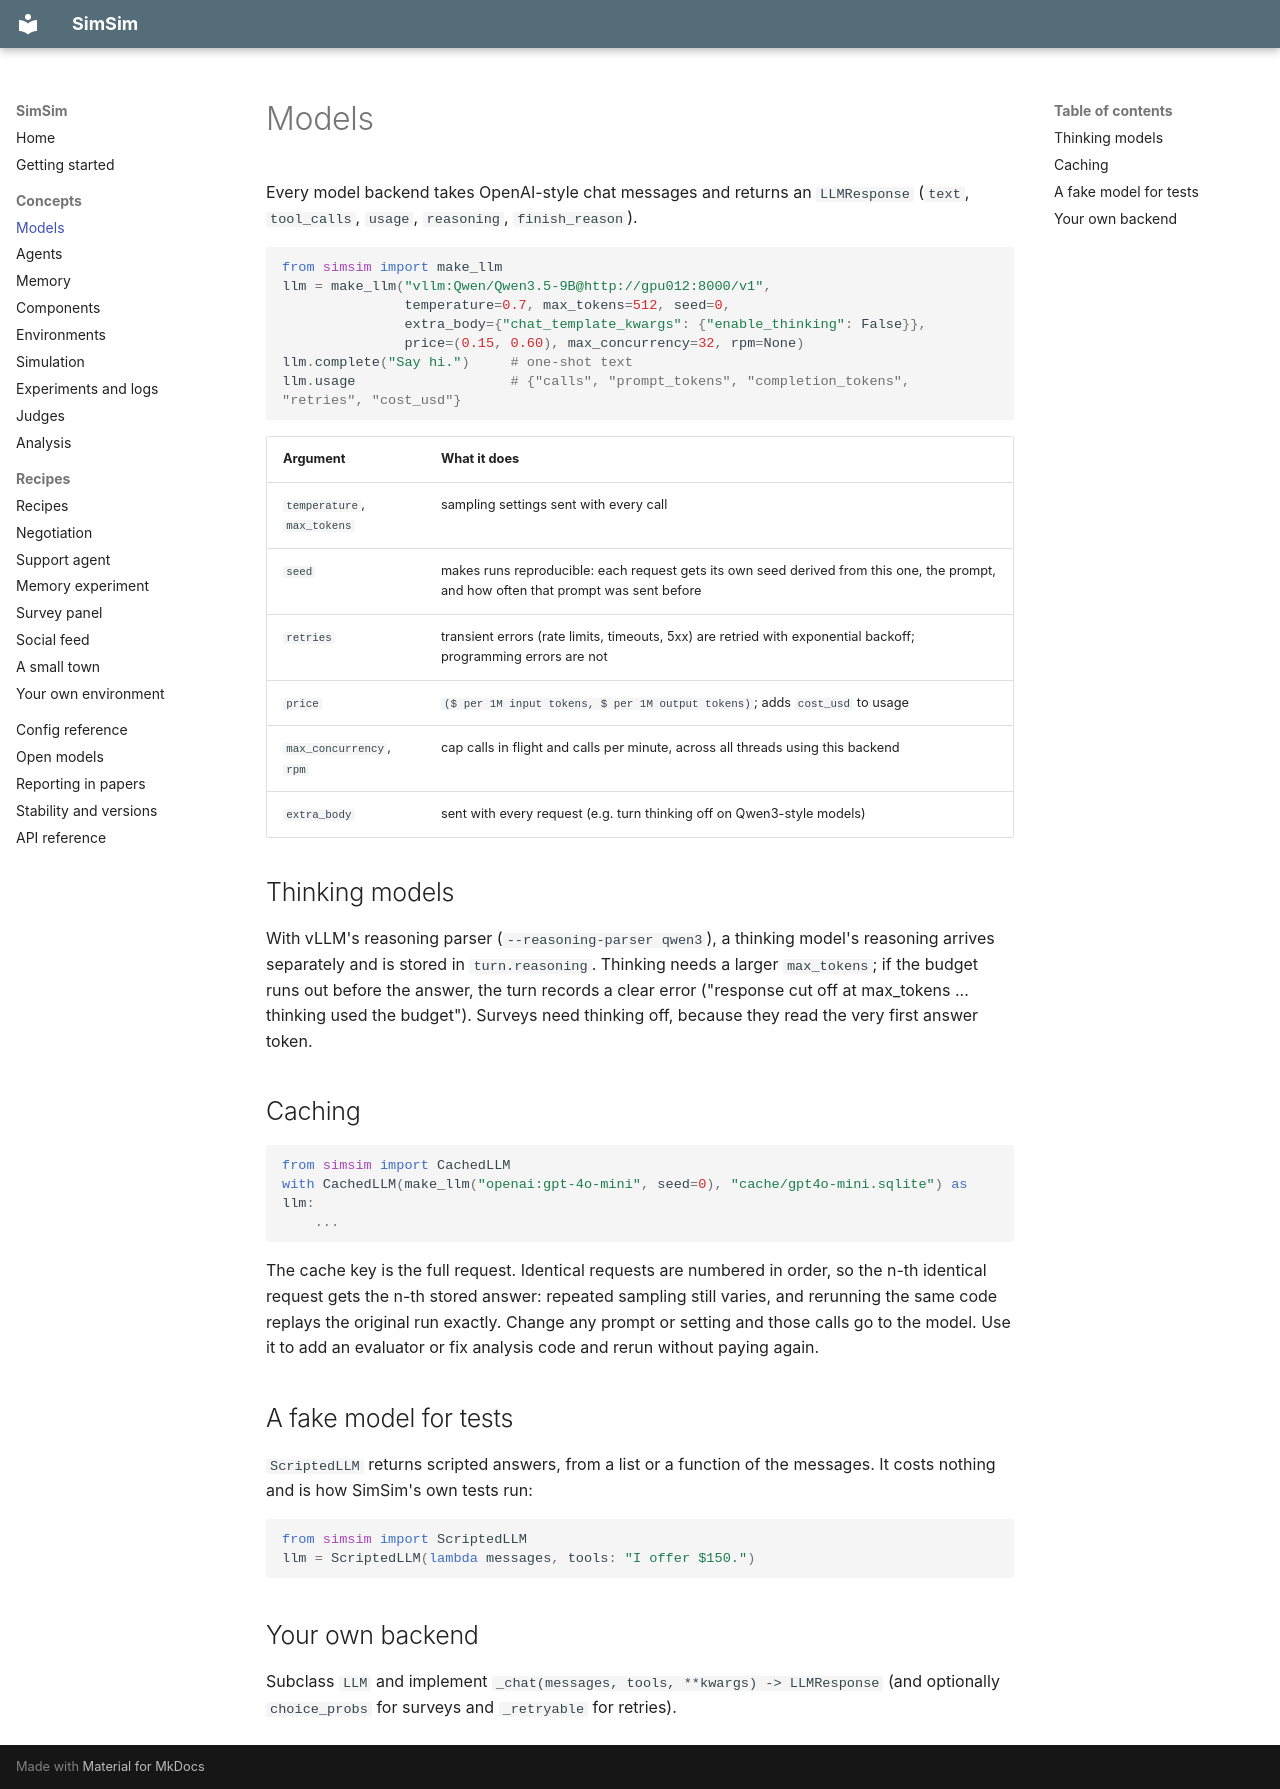

repository: chahatraj/SimSim · page: concepts/models/index.html · generator: mkdocs

# Models

Every model backend takes OpenAI-style chat messages and returns an
`LLMResponse` (`text`, `tool_calls`, `usage`, `reasoning`, `finish_reason`).

```python
from simsim import make_llm
llm = make_llm("vllm:Qwen/Qwen3.5-9B@http://gpu012:8000/v1",
               temperature=0.7, max_tokens=512, seed=0,
               extra_body={"chat_template_kwargs": {"enable_thinking": False}},
               price=(0.15, 0.60), max_concurrency=32, rpm=None)
llm.complete("Say hi.")     # one-shot text
llm.usage                   # {"calls", "prompt_tokens", "completion_tokens", "retries", "cost_usd"}
```

| Argument | What it does |
|---|---|
| `temperature`, `max_tokens` | sampling settings sent with every call |
| `seed` | makes runs reproducible: each request gets its own seed derived from this one, the prompt, and how often that prompt was sent before |
| `retries` | transient errors (rate limits, timeouts, 5xx) are retried with exponential backoff; programming errors are not |
| `price` | `($ per 1M input tokens, $ per 1M output tokens)`; adds `cost_usd` to usage |
| `max_concurrency`, `rpm` | cap calls in flight and calls per minute, across all threads using this backend |
| `extra_body` | sent with every request (e.g. turn thinking off on Qwen3-style models) |

## Thinking models

With vLLM's reasoning parser (`--reasoning-parser qwen3`), a thinking model's
reasoning arrives separately and is stored in `turn.reasoning`. Thinking needs a
larger `max_tokens`; if the budget runs out before the answer, the turn records a
clear error ("response cut off at max_tokens ... thinking used the budget").
Surveys need thinking off, because they read the very first answer token.

## Caching

```python
from simsim import CachedLLM
with CachedLLM(make_llm("openai:gpt-4o-mini", seed=0), "cache/gpt4o-mini.sqlite") as llm:
    ...
```

The cache key is the full request. Identical requests are numbered in order, so
the n-th identical request gets the n-th stored answer: repeated sampling still
varies, and rerunning the same code replays the original run exactly. Change any
prompt or setting and those calls go to the model. Use it to add an evaluator or
fix analysis code and rerun without paying again.

## A fake model for tests

`ScriptedLLM` returns scripted answers, from a list or a function of the messages.
It costs nothing and is how SimSim's own tests run:

```python
from simsim import ScriptedLLM
llm = ScriptedLLM(lambda messages, tools: "I offer $150.")
```

## Your own backend

Subclass `LLM` and implement `_chat(messages, tools, **kwargs) -> LLMResponse`
(and optionally `choice_probs` for surveys and `_retryable` for retries).
